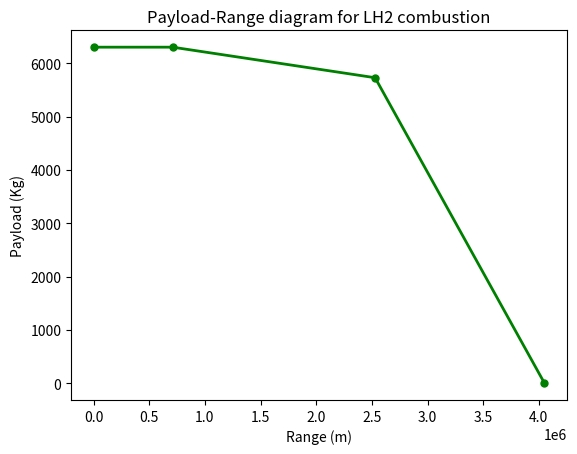

The script that saved this image:
#100% fuel calculations
import numpy as np
from matplotlib import pyplot as plt

g = 9.80665

# Propulsion charecteristics
n_pk =  0.85
n_ph = 0.85
#PSFC = 0.48*(0.45/(745*3600))
e_fk = 42.9 * 10**6
e_fh = 142 * 10**6
n_engk = 0.45
n_engh = 0.3
# n_engk = (1/e_fk)*(1/PSFC)
# n_engh = (1/e_fh)*(1/PSFC)

#Aerodynamic Charecteristics
LD_crs = 16.2
L_D = 16          #Lift over drag ---> CHECK!!!

# Mission Charecteristics
V_cr = 141.471   # in m/s
h_cr = 8534.4    # in m
R_nom = 1852000  # in m ---> Design range - 1000nmi
f_con = 5/100
R_div = 185200   # in m ---> 100nmi
t_E = 45 * 60    # in seconds - endurance time

# Masses Aircraft
m_mto = 19314   # in kg --> Max take off
m_oe =  12486   # in kg --> Operating empty
m_pldes = 5730  # in kg --> Design payload
m_plmax = m_pldes*1.1   # in kg --> Max payload
#m_f = 1098 # in kg --> Fuel mass
# #Point A
ranges1 = [0]
plmasses1 = [m_plmax]

#Point B (Range at Max Payload)

#m_fB = m_mto * (1 - np.exp(-R / (n_engh * n_ph * (e_fh /g) * (L_D))))
m_fB = m_mto - m_oe - m_plmax

R_b1 = n_engh * n_ph * (L_D) * (e_fh/g) * np.log((m_oe + m_plmax + m_fB)/(m_oe + m_plmax))
R_lostB = (1/0.7) * (LD_crs) * (h_cr + ((V_cr **2)/(2*g)))
R_eqB = ((R_b1 + R_lostB)*(1+f_con)) + (1.2*R_div) + (t_E * V_cr)
R_auxB = R_eqB - R_b1
R_b = R_b1 - R_auxB

ranges1 = np.append(ranges1, [R_b])
plmasses1 = np.append(plmasses1, [m_plmax])

#print(ranges1)
#print(R_auxB)
#print(R_eqB)
#print(R_lostB)

#Point C (Design Range)
R_lost1 = (1/0.7) * (LD_crs) * (h_cr + ((V_cr **2)/(2*g)))
R_eq1 = ((R_nom + R_lost1)*(1+f_con)) + (1.2*R_div) + (t_E * V_cr)
R_aux1 = R_eq1 - R_nom
#m_fC = m_mto * (1 - np.exp(-R_nom / (n_engh * n_ph * (e_fh /g) * (L_D))))
m_fC = m_mto - m_pldes - m_oe
R_c1 = (n_engh * n_ph * (L_D) * (e_fh /g) * np.log((m_oe + m_pldes + m_fC)/(m_oe + m_pldes))) - R_aux1

ranges1 = np.append(ranges1, [R_c1])
plmasses1 = np.append(plmasses1, [m_pldes])

#print("Rc", R_c1)
print("mf" ,m_fC)
#print(R_eq1)
#print(R_aux1)
#print(R_lost1)

#Point D (Ferry Range)
R_d1 = (n_engh * n_ph * (L_D) * (e_fh /g) * np.log((m_oe  + m_fC)/(m_oe ))) - R_aux1

ranges1 = np.append(ranges1, [R_d1])
plmasses1 = np.append(plmasses1, [0])

#print(R_d1)

#Constructing the actual plot

# plotting the points
plt.plot(ranges1, plmasses1, color='green', linewidth=2,
         marker='o', markerfacecolor='green', markersize=5)


# print(ranges1)
# print(plmasses1)
# print(points)
# naming the x axis
plt.xlabel('Range (m)')
# naming the y axis
plt.ylabel('Payload (Kg)')

# giving a title to my graph
plt.title('Payload-Range diagram for LH2 combustion')

# function to show the plot
plt.show()

#------------

#Hydrogen- fuel case


# # #Point A
# ranges2 = [0]
# plmasses2 = [m_pldes]
# #Point B (Range at Max Payload)
# # R_b = n_eng * n_p * (L/D) * (e_f /g) * np.log((m_oe + m_plmax + m_f)/(m_oe + m_pl))
# #
# # m_f = m_mto * (1 - np.exp(-R_b / (n_eng * n_p * (e_f /g) * (L/D))))
# #
#
# #m_f = m_mto * (1 - np.exp(-R_b / (n_eng * n_p * (e_f /g) * (L/D))))
#
# ranges = np.append(ranges, [R_b])
# plmasses = np.append(plmasses, [m_pl])
#
# print(ranges)
#
# #Point C (Design Range)
# ratio_h = np.linspace(0.0, 1.0, num=21)
# ratio_k = 1 - ratio_h
# f_con = 5/100
# R_div = 200000
# t_E = 45 * 60
# R_lost2 = (1/0.7) * (LD_crs) * (h_cr + ((V_cr **2)/(2*g)))
# print(R_lost2)
# R_nom2 = 1852000
# R_eq2 = ((R_nom2 + R_lost2)*(1+f_con)) + (1.2*R_div) + (t_E * V_cr)
# print(R_eq2)
# R_aux2 = R_eq2 - R_nom2
# print(R_aux2)
# m_mto = 21500
# m_fh = ((m_mto * (1 - np.exp(-R_nom2 / (n_engh * n_ph * (e_fh /g) * (L_D)))))*0.3)
# m_fk =  ((m_mto * (1 - np.exp(-R_nom2 / (n_engk * n_pk * (e_fk /g) * (L_D)))))*0.7)
# R_c2 = ((n_engh * n_ph * (L_D) * (e_fh /g) * np.log((m_oe + m_pldes + m_fh)/(m_oe + m_pldes))) +  (n_engk * n_pk * (L_D) * (e_fk /g) * np.log((m_oe + m_pldes + m_fk)/(m_oe + m_pldes))))   - R_aux1
# print("Rc", R_c2)
# ranges2 = np.append(ranges2, [R_c2])
# plmasses2 = np.append(plmasses2, [m_pldes])
#
# #Point D (Ferry Range)
#
# R_d2 = ((n_engh * n_ph * (L_D) * (e_fh /g) * np.log((m_oe  + m_fh)/(m_oe )))+ (n_engk * n_pk * (L_D) * (e_fk /g) * np.log((m_oe  + m_fk)/(m_oe )))) - R_aux1
# print(R_d2)
#
# ranges2 = np.append(ranges2, [R_d2])
# plmasses2 = np.append(plmasses2, [0])
#
# #Constructing the actual plot
#
# # plotting the points
# plt.plot(ranges2, plmasses2, color='red', linewidth=2,
#          marker='o', markerfacecolor='red', markersize=5)
#
#
# # naming the x axis
# plt.xlabel('Range (m)')
# # naming the y axis
# plt.ylabel('Payload (Kg)')
#
# # giving a title to my graph
# plt.title('Payload-Range diagram for LH-Kerosene hybrid')
#
# # function to show the plot
# plt.show()
#
# a = np.linspace(0.0, 1.0, num=21)
# print(a)
# b = 1-a
#
# print(b)
